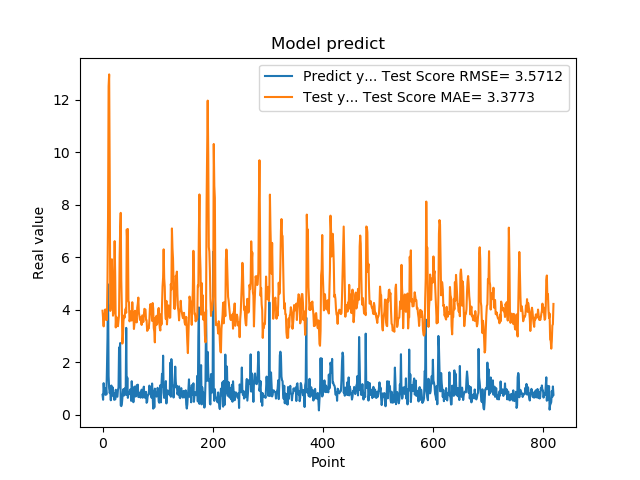

The file beside this chart, header and first rows:
7.566530108451843262e-01, 3.958810644312658944e+00
5.684260129928588867e-01, 3.654262825369919643e+00
1.201630949974060059e+00, 3.363721453464827871e+00
8.802530169486999512e-01, 3.832421014453539776e+00
8.531429767608642578e-01, 3.820647839084255537e+00
7.591750025749206543e-01, 4.006923280525076514e+00
1.005007982254028320e+00, 3.614522597537158877e+00
7.687720060348510742e-01, 3.763053893898819613e+00
1.740013241767883301e+00, 3.607915661986649702e+00
2.913533687591552734e+00, 5.138928883947361470e+00
4.963075160980224609e+00, 7.547608861695098703e+00
1.471215128898620605e+00, 1.250521814160801526e+01
1.000648975372314453e+00, 1.295830592334625919e+01
8.220189809799194336e-01, 9.194778395460314613e+00
9.362199902534482643e-01, 3.951871788138803243e+00
5.486897230148315430e-01, 4.138928366063075792e+00
1.111255049705505371e+00, 4.352941428091638087e+00
7.148039937019348145e-01, 5.918320869883658908e+00
1.052167057991027832e+00, 4.721509521577647028e+00
8.955980539321898304e-01, 3.770005744401123238e+00
7.769405245780944824e-01, 3.866697837970284102e+00
5.699509978294372559e-01, 5.188597292209582434e+00
8.244060277938842773e-01, 6.609792490833061862e+00
5.800840258598327637e-01, 5.280331031615198789e+00
9.488009810447691761e-01, 3.322132255847443094e+00
7.918390035629272461e-01, 3.725905473474420582e+00
6.937990188598632812e-01, 3.580378458327501345e+00
6.834830045700073242e-01, 3.598204400715161455e+00
9.433320164680479847e-01, 3.370453193572579220e+00
1.032713770866394043e+00, 3.580866065764277462e+00
2.556216001510620117e+00, 3.798934768910095183e+00
2.464895963668823242e+00, 6.000551817098645380e+00
2.728049993515014204e+00, 7.046848246823087081e+00
3.558506965637206476e-01, 7.685547090313513685e+00
3.262020051479339600e-01, 5.130611129820963789e+00
3.781589865684509277e-01, 4.182770214302276912e+00
6.306380033493041992e-01, 2.709334336719055880e+00
8.854129910469055176e-01, 2.956199707638366814e+00
9.743152856826782227e-01, 3.565606482019592516e+00
7.307389974594116211e-01, 3.773444659947044144e+00
9.521890282630921520e-01, 3.693038859157697029e+00
1.011654973030090332e+00, 3.913697644983029189e+00
7.643579840660095215e-01, 4.035302492339127411e+00
3.306220054626464844e+00, 3.881599547784081228e+00
7.543110251426696777e-01, 7.052789398970939594e+00
1.409499049186706321e+00, 6.507123975169192498e+00
6.401469707489013672e-01, 7.069187147451311937e+00
8.640019893646240234e-01, 4.312060684315023096e+00
8.469420075416564941e-01, 4.284958628318381813e+00
7.976629734039306641e-01, 3.555716317625965850e+00
9.555831551551821068e-01, 3.645389306090981218e+00
9.546210169792175293e-01, 3.911764940193199092e+00
5.251880288124084473e-01, 3.946812272412182576e+00
1.275226235389709695e+00, 3.585166237871014960e+00
8.355640172958374023e-01, 4.282929242355328014e+00
7.640249729156494141e-01, 3.783900966807288047e+00
4.752210080623626154e-01, 3.888597284188147984e+00
7.414129972457885742e-01, 3.263684102277570886e+00
1.069700956344604492e+00, 3.466077271587562070e+00
7.892770171165466309e-01, 3.957263020677265430e+00
6.914690136909484863e-01, 3.841546473860501187e+00
... 759 more rows
